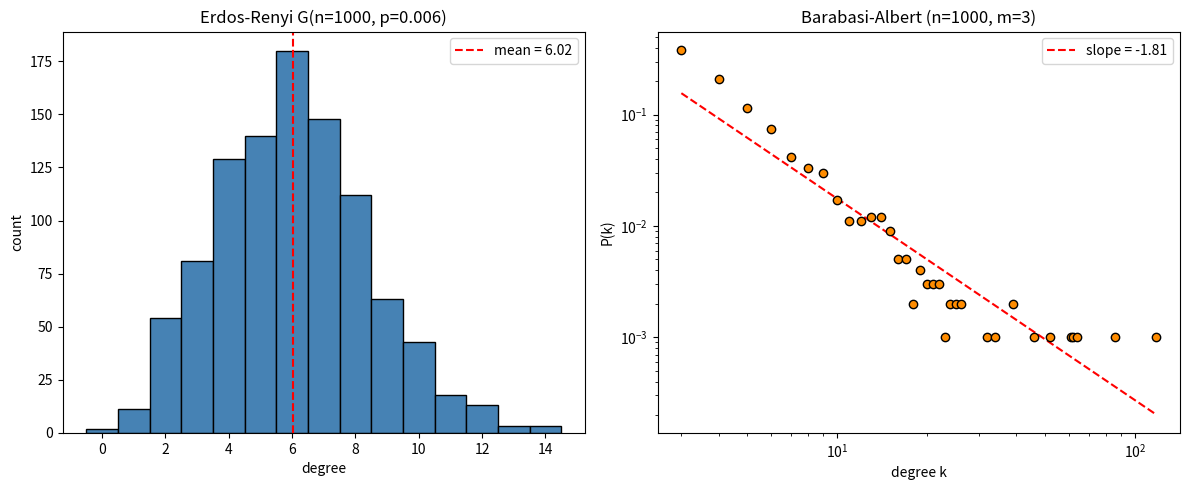

Python code for this plot: (Note: this script raises an exception after producing the figure.)
import matplotlib
matplotlib.use("Agg")
import matplotlib.pyplot as plt
import numpy as np

# ----------------------------------------------------------------------
# Reproducibility
# ----------------------------------------------------------------------
rng = np.random.default_rng(1)   # seed 1
n = 1000                          # number of vertices

# ----------------------------------------------------------------------
# Erdos-Renyi G(n, p): connect each unordered vertex pair independently
# with probability p.  Implemented explicitly, not via a library routine.
# ----------------------------------------------------------------------
p = 0.006
er_degree = np.zeros(n, dtype=int)   # degree counter per vertex
for i in range(n):                   # loop over all i < j pairs (upper triangle)
    for j in range(i + 1, n):
        if rng.random() < p:         # draw a Bernoulli(p) edge
            er_degree[i] += 1        # undirected: both endpoints gain a degree
            er_degree[j] += 1

# ----------------------------------------------------------------------
# Barabasi-Albert: grow a network by attaching each new vertex to m
# existing vertices chosen with probability proportional to their degree
# (preferential attachment).  Implemented explicitly.
# ----------------------------------------------------------------------
m = 3
ba_degree = np.zeros(n, dtype=int)
# "repeated node list": each vertex appears once per incident edge endpoint,
# so drawing uniformly from it is equivalent to degree-proportional selection.
targets = list(range(m))     # initial fully-forming seed of m vertices
repeated = []                # starts empty; filled as edges are added
for i in range(m):
    ba_degree[i] = 0         # seed vertices start with no recorded edges

for new in range(m, n):      # add vertices one at a time
    # choose m distinct existing targets by preferential attachment
    chosen = set()
    while len(chosen) < m:
        if repeated:                          # pick proportional to degree
            t = repeated[rng.integers(len(repeated))]
        else:                                 # bootstrap: pick uniformly
            t = int(rng.integers(new))
        chosen.add(t)
    # add the m edges between the new vertex and the chosen targets
    for t in chosen:
        ba_degree[new] += 1
        ba_degree[t] += 1
        repeated.append(new)   # add both endpoints to the repeated list
        repeated.append(t)

# ----------------------------------------------------------------------
# Summary statistics
# ----------------------------------------------------------------------
print(f"Erdos-Renyi mean degree: {er_degree.mean():.4f}")
print(f"Erdos-Renyi std degree: {er_degree.std():.4f}")
print(f"Erdos-Renyi expected mean (n-1)*p: {(n - 1) * p:.4f}")
print(f"Erdos-Renyi min degree: {er_degree.min()}")
print(f"Erdos-Renyi max degree: {er_degree.max()}")
print(f"Erdos-Renyi coefficient of variation: {er_degree.std() / er_degree.mean():.4f}")

print(f"Barabasi-Albert mean degree: {ba_degree.mean():.4f}")
print(f"Barabasi-Albert std degree: {ba_degree.std():.4f}")
print(f"Barabasi-Albert expected mean 2*m: {2 * m:.4f}")
print(f"Barabasi-Albert min degree: {ba_degree.min()}")
print(f"Barabasi-Albert max degree: {ba_degree.max()}")
print(f"Barabasi-Albert coefficient of variation: {ba_degree.std() / ba_degree.mean():.4f}")

# ----------------------------------------------------------------------
# Fit a power law slope to the BA degree distribution on log-log axes
# ----------------------------------------------------------------------
vals, counts = np.unique(ba_degree[ba_degree > 0], return_counts=True)
prob = counts / counts.sum()
log_k = np.log10(vals.astype(float))
log_p = np.log10(prob)
slope, intercept = np.polyfit(log_k, log_p, 1)   # linear fit in log-log space
print(f"Barabasi-Albert log-log slope (power-law exponent estimate): {slope:.4f}")
print(f"Barabasi-Albert power-law exponent gamma = -slope: {-slope:.4f}")

# ----------------------------------------------------------------------
# Figure: ER histogram (left) and BA log-log scatter (right)
# ----------------------------------------------------------------------
fig, (ax1, ax2) = plt.subplots(1, 2, figsize=(12, 5))

ax1.hist(er_degree, bins=range(er_degree.min(), er_degree.max() + 2),
         color="steelblue", edgecolor="black", align="left")
ax1.axvline(er_degree.mean(), color="red", linestyle="--",
            label=f"mean = {er_degree.mean():.2f}")
ax1.set_title("Erdos-Renyi G(n=1000, p=0.006)")
ax1.set_xlabel("degree")
ax1.set_ylabel("count")
ax1.legend()

ax2.scatter(vals, prob, color="darkorange", edgecolor="black", zorder=3)
fit_p = 10 ** (intercept + slope * log_k)
ax2.plot(vals, fit_p, color="red", linestyle="--",
         label=f"slope = {slope:.2f}")
ax2.set_xscale("log")
ax2.set_yscale("log")
ax2.set_title("Barabasi-Albert (n=1000, m=3)")
ax2.set_xlabel("degree k")
ax2.set_ylabel("P(k)")
ax2.legend()

plt.tight_layout()
plt.savefig("/Users/lvmy/neu/teaching/numericalR/numericalR/recipe-eval/gen/10C.2.1_s5.png")

# ----------------------------------------------------------------------
# Explanation of the check
# ----------------------------------------------------------------------
print("Check: The ER coefficient of variation is small (degrees cluster tightly "
      "around the mean in a bell-shaped Poisson/binomial peak), while the BA degree "
      "distribution falls on a straight line on log-log axes, confirming a scale-free "
      "power law P(k) ~ k^-gamma that, unlike ER, reproduces the hub-heavy structure of "
      "real biological networks.")
